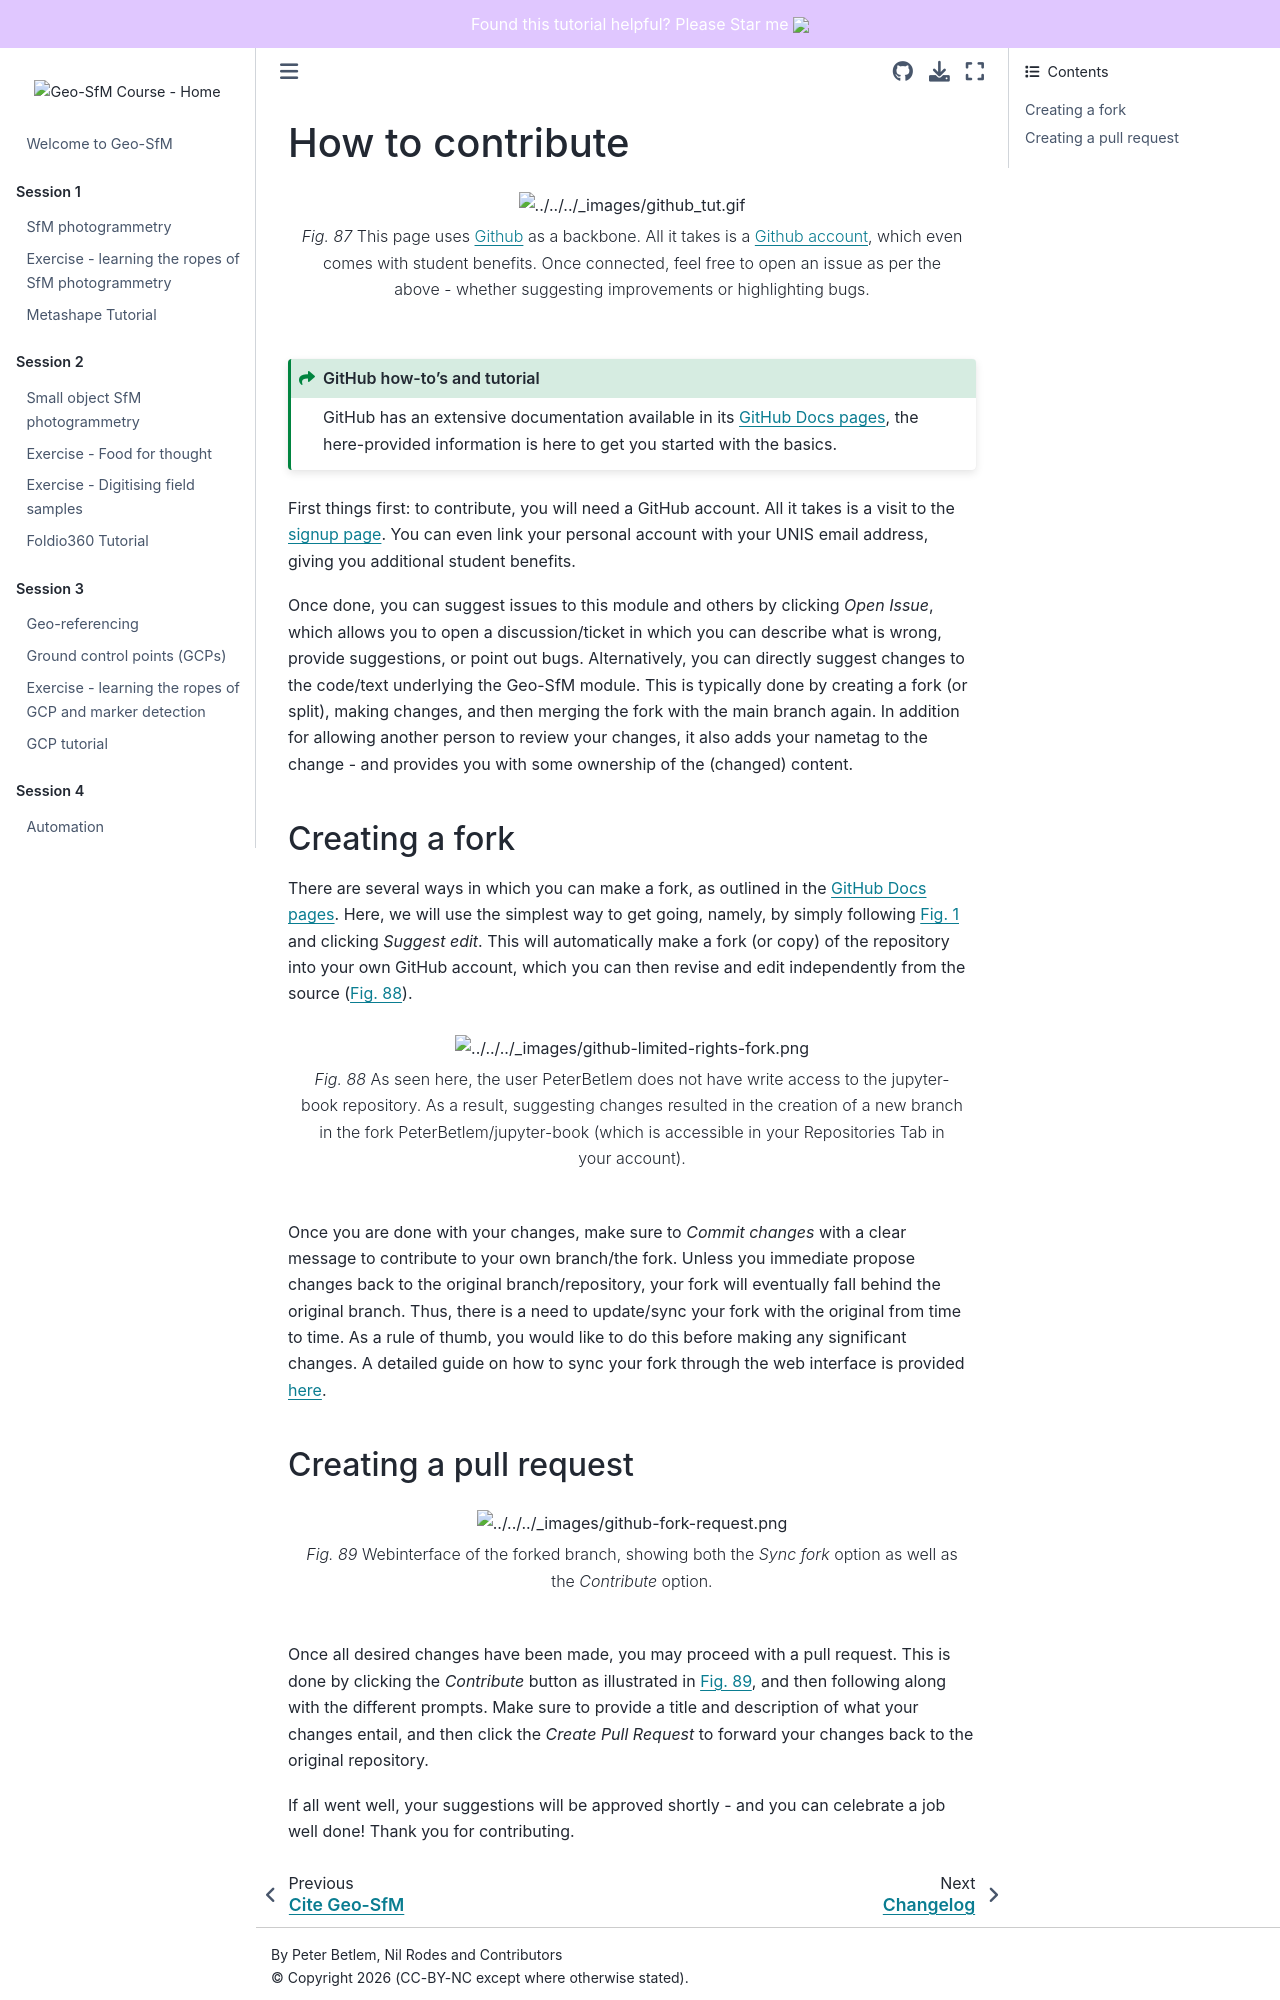

repository: UNISvalbard/Geo-SfM · page: content/lessons/about/contribute.html · generator: jekyll

(contribute)=
# How to contribute

```{figure} ../../../assets/github_tut.gif
:name: github_tut2

This page uses [Github](https://youtu.be/w3jLJU7DT5E) as a backbone.
All it takes is a [Github account](https://github.com/join), which even comes with student benefits.
Once connected, feel free to open an issue as per the above - whether suggesting improvements or highlighting bugs.
```

```{admonition} GitHub how-to's and tutorial
:class: seealso
GitHub has an extensive documentation available in its [GitHub Docs pages](https://docs.github.com/en/get-started/quickstart), the here-provided information is here to get you started with the basics.
```

First things first: to contribute, you will need a GitHub account.
All it takes is a visit to the [signup page](https://github.com/join).
You can even link your personal account with your UNIS email address, giving you additional student benefits.

Once done, you can suggest issues to this module and others by clicking *Open Issue*, which allows you to open a discussion/ticket in which you can describe what is wrong, provide suggestions, or point out bugs.
Alternatively, you can directly suggest changes to the code/text underlying the Geo-SfM module.
This is typically done by creating a fork (or split), making changes, and then merging the fork with the main branch again.
In addition for allowing another person to review your changes, it also adds your nametag to the change - and provides you with some ownership of the (changed) content.

## Creating a fork

There are several ways in which you can make a fork, as outlined in the [GitHub Docs pages](https://docs.github.com/en/get-started/quickstart).
Here, we will use the simplest way to get going, namely, by simply following {numref}`github_tut` and clicking *Suggest edit*.
This will automatically make a fork (or copy) of the repository into your own GitHub account, which you can then revise and edit independently from the source ({numref}`github-limited-rights-fork`).

```{figure} assets/github-limited-rights-fork.png
:name: github-limited-rights-fork

As seen here, the user PeterBetlem does not have write access to the jupyter-book repository.
As a result, suggesting changes resulted in the creation of a new branch in the fork PeterBetlem/jupyter-book (which is accessible in your Repositories Tab in your account).
```

Once you are done with your changes, make sure to *Commit changes* with a clear message to contribute to your own branch/the fork.
Unless you immediate propose changes back to the original branch/repository, your fork will eventually fall behind the original branch.
Thus, there is a need to update/sync your fork with the original from time to time.
As a rule of thumb, you would like to do this before making any significant changes.
A detailed guide on how to sync your fork through the web interface is provided [here](https://docs.github.com/en/pull-requests/collaborating-with-pull-requests/working-with-forks/syncing-a-fork).
